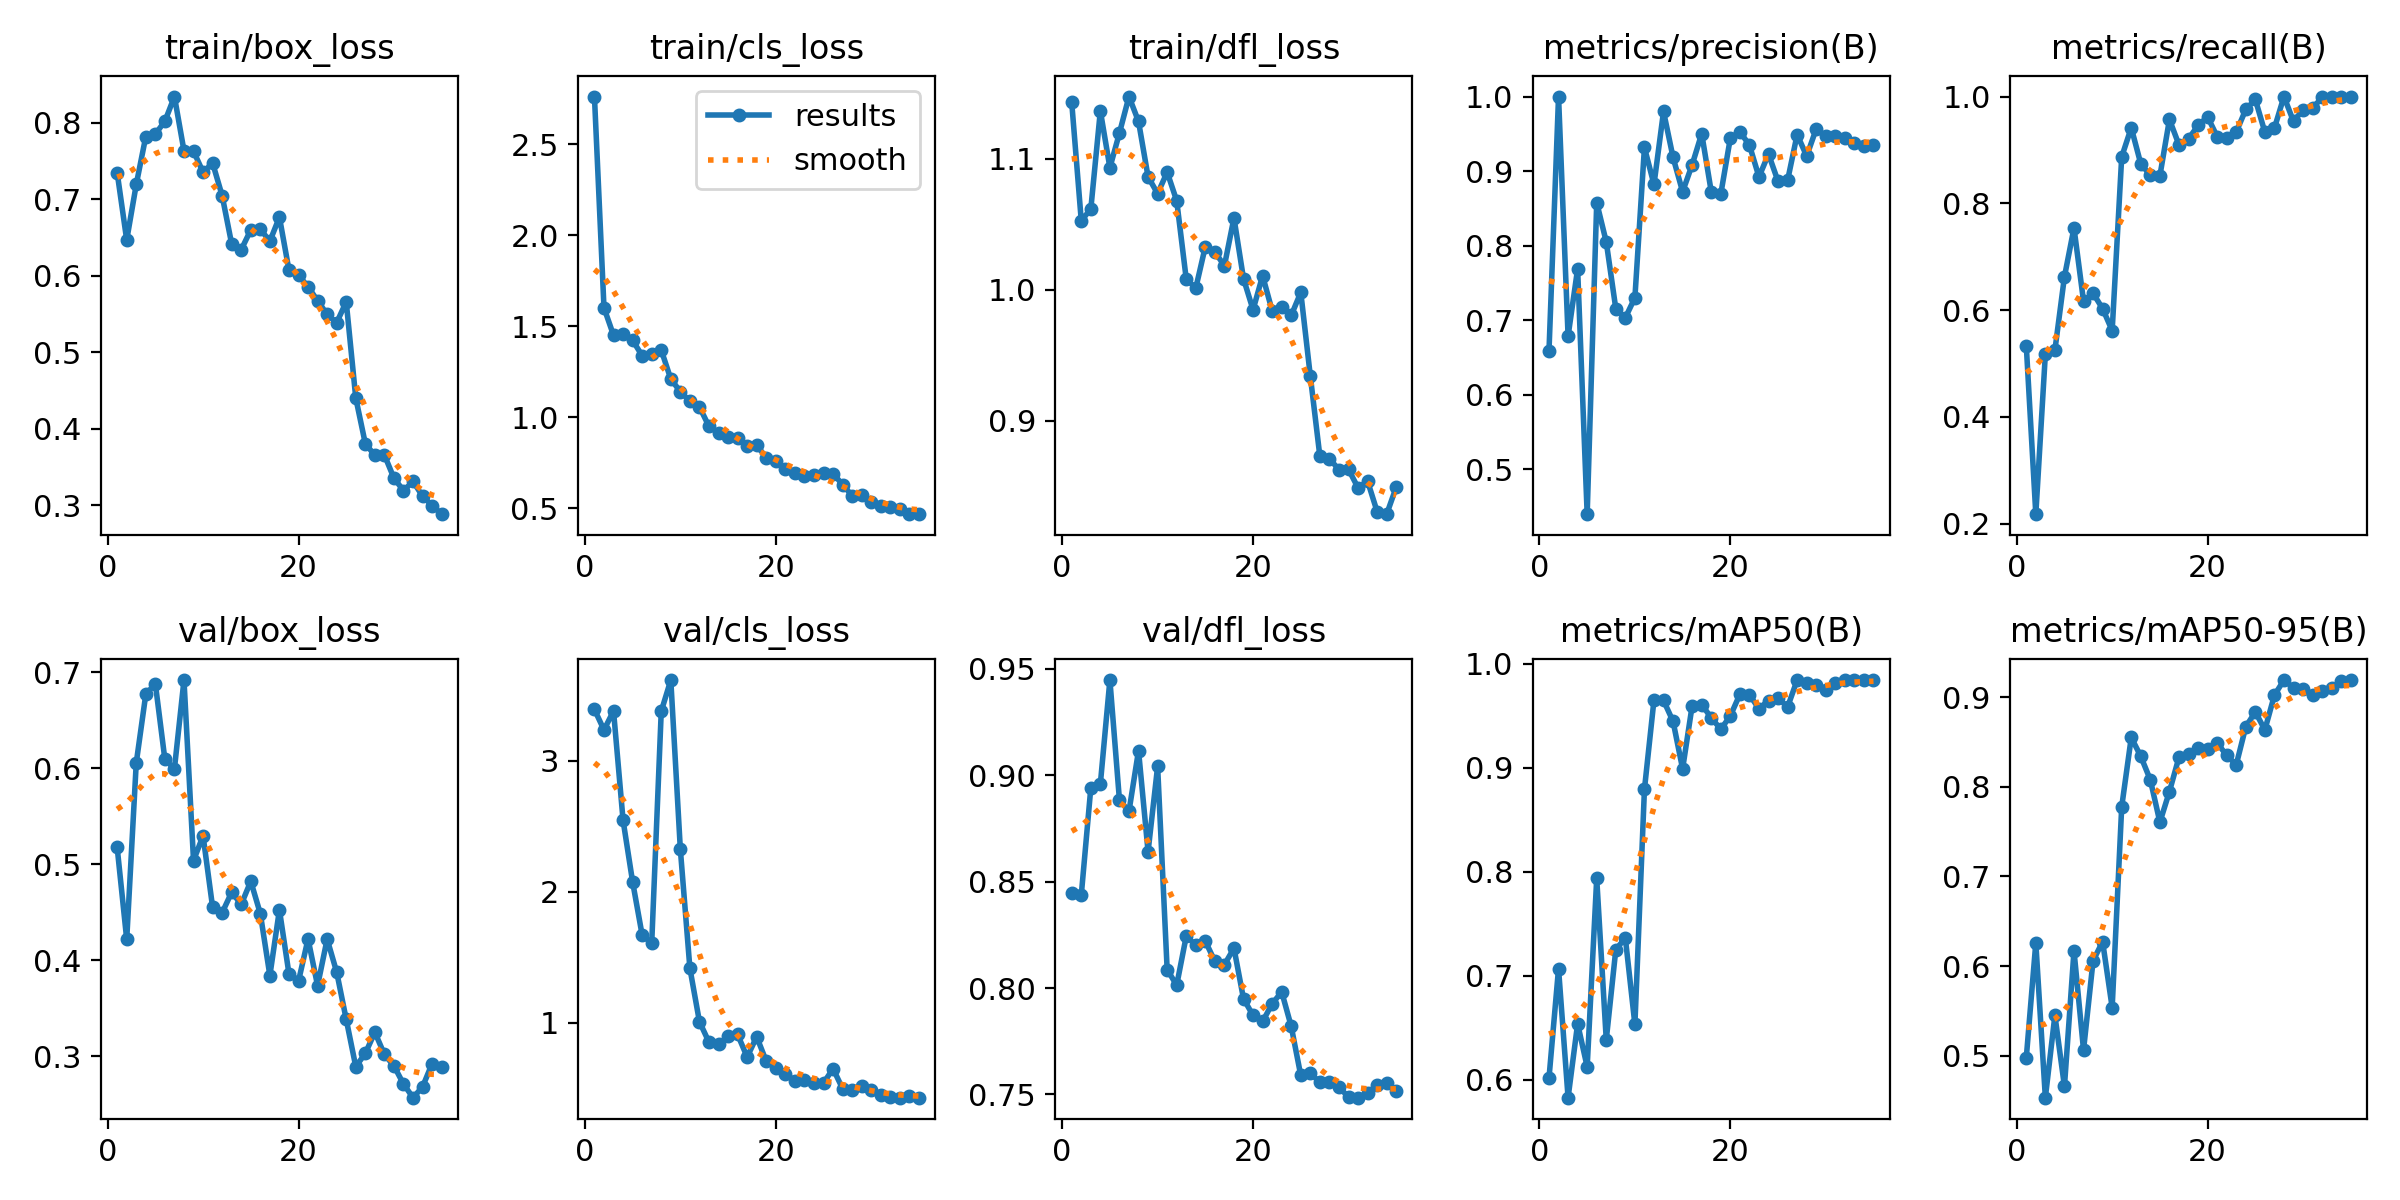

Values plotted in this chart, from the file beside it:
epoch, time, train/box_loss, train/cls_loss, train/dfl_loss, metrics/precision(B), metrics/recall(B), metrics/mAP50(B), metrics/mAP50-95(B), val/box_loss, val/cls_loss, val/dfl_loss, lr/pg0, lr/pg1, lr/pg2
1, 102.4, 0.7347, 2.762, 1.143, 0.6593, 0.5337, 0.6015, 0.4975, 0.5176, 3.391, 0.8448, 0.0002667, 0.0002667, 0.0002667
2, 213.6, 0.6467, 1.601, 1.053, 1, 0.2179, 0.7067, 0.626, 0.4217, 3.234, 0.8436, 0.0005345, 0.0005345, 0.0005345
3, 317.9, 0.7193, 1.45, 1.061, 0.6788, 0.5177, 0.5825, 0.4532, 0.6057, 3.379, 0.894, 0.0007863, 0.0007863, 0.0007863
4, 417.8, 0.782, 1.459, 1.136, 0.769, 0.525, 0.6536, 0.5451, 0.6772, 2.545, 0.8959, 0.001022, 0.001022, 0.001022
5, 518.6, 0.7852, 1.423, 1.093, 0.44, 0.6625, 0.6122, 0.4659, 0.6882, 2.075, 0.9447, 0.001242, 0.001242, 0.001242
6, 620, 0.8019, 1.338, 1.119, 0.8578, 0.754, 0.7934, 0.6171, 0.6092, 1.669, 0.8883, 0.001431, 0.001431, 0.001431
7, 719, 0.8342, 1.348, 1.147, 0.8051, 0.6167, 0.6382, 0.5063, 0.5996, 1.607, 0.8831, 0.001384, 0.001384, 0.001384
8, 818.3, 0.7633, 1.369, 1.128, 0.7155, 0.6315, 0.7249, 0.6059, 0.6921, 3.377, 0.9115, 0.001337, 0.001337, 0.001337
9, 918, 0.7627, 1.21, 1.086, 0.7034, 0.6028, 0.7361, 0.6273, 0.5039, 3.615, 0.864, 0.00129, 0.00129, 0.00129
10, 1017, 0.7354, 1.141, 1.073, 0.7303, 0.5616, 0.653, 0.5537, 0.5297, 2.324, 0.9041, 0.001243, 0.001243, 0.001243
11, 1117, 0.7473, 1.088, 1.09, 0.9317, 0.8871, 0.879, 0.7778, 0.4552, 1.417, 0.8086, 0.001195, 0.001195, 0.001195
12, 1216, 0.7046, 1.058, 1.068, 0.8821, 0.9416, 0.9649, 0.8551, 0.4495, 1.01, 0.8014, 0.001148, 0.001148, 0.001148
13, 1317, 0.6413, 0.9501, 1.008, 0.98, 0.8739, 0.9645, 0.834, 0.4708, 0.8526, 0.8244, 0.001101, 0.001101, 0.001101
14, 1416, 0.6342, 0.9138, 1.001, 0.9184, 0.8525, 0.9444, 0.8077, 0.4582, 0.8361, 0.8201, 0.001054, 0.001054, 0.001054
15, 1516, 0.6599, 0.8938, 1.033, 0.8724, 0.8515, 0.8987, 0.7606, 0.4823, 0.8968, 0.822, 0.001007, 0.001007, 0.001007
16, 1614, 0.6607, 0.8866, 1.029, 0.9085, 0.957, 0.9595, 0.7948, 0.4485, 0.9113, 0.8125, 0.0009597, 0.0009597, 0.0009597
17, 1715, 0.6451, 0.8401, 1.018, 0.9503, 0.9094, 0.9606, 0.833, 0.384, 0.7394, 0.811, 0.0009126, 0.0009126, 0.0009126
18, 1815, 0.6766, 0.8473, 1.055, 0.8724, 0.921, 0.9478, 0.8363, 0.4525, 0.894, 0.8187, 0.0008654, 0.0008654, 0.0008654
19, 1915, 0.6074, 0.7778, 1.008, 0.8692, 0.9458, 0.9368, 0.8436, 0.3858, 0.7074, 0.7949, 0.0008183, 0.0008183, 0.0008183
20, 2015, 0.6006, 0.7597, 0.9845, 0.9443, 0.9619, 0.9496, 0.8425, 0.3781, 0.6584, 0.7872, 0.0007711, 0.0007711, 0.0007711
21, 2115, 0.5858, 0.7154, 1.011, 0.9527, 0.925, 0.9705, 0.849, 0.4222, 0.6128, 0.7843, 0.000724, 0.000724, 0.000724
22, 2214, 0.5672, 0.6967, 0.9838, 0.9349, 0.9219, 0.9698, 0.8351, 0.3734, 0.557, 0.7926, 0.0006768, 0.0006768, 0.0006768
23, 2315, 0.5496, 0.6755, 0.9869, 0.8922, 0.9336, 0.9566, 0.8246, 0.4219, 0.5673, 0.7982, 0.0006297, 0.0006297, 0.0006297
24, 2415, 0.5388, 0.6808, 0.9802, 0.9229, 0.9758, 0.9644, 0.8671, 0.3876, 0.544, 0.782, 0.0005825, 0.0005825, 0.0005825
25, 2515, 0.5659, 0.696, 0.9978, 0.8863, 0.9945, 0.9668, 0.8836, 0.3383, 0.5407, 0.7589, 0.0005353, 0.0005353, 0.0005353
26, 2613, 0.4402, 0.6913, 0.9338, 0.8877, 0.9333, 0.9582, 0.8636, 0.289, 0.6507, 0.7601, 0.0004882, 0.0004882, 0.0004882
27, 2711, 0.3806, 0.63, 0.8727, 0.949, 0.9408, 0.9841, 0.9023, 0.3029, 0.4983, 0.7556, 0.000441, 0.000441, 0.000441
28, 9239, 0.3654, 0.5697, 0.8708, 0.9202, 1, 0.9817, 0.9192, 0.3249, 0.487, 0.7556, 0.0003939, 0.0003939, 0.0003939
29, 9341, 0.3658, 0.5726, 0.8626, 0.9567, 0.9534, 0.9794, 0.9105, 0.3017, 0.5157, 0.7535, 0.0003467, 0.0003467, 0.0003467
30, 9443, 0.3355, 0.5358, 0.8627, 0.9465, 0.9756, 0.9746, 0.909, 0.2898, 0.4865, 0.7488, 0.0002996, 0.0002996, 0.0002996
31, 9548, 0.3193, 0.515, 0.8486, 0.9471, 0.9783, 0.9816, 0.9025, 0.2709, 0.4473, 0.7485, 0.0002524, 0.0002524, 0.0002524
32, 9649, 0.3312, 0.5061, 0.8537, 0.9444, 0.9984, 0.9839, 0.9066, 0.2567, 0.4344, 0.7507, 0.0002053, 0.0002053, 0.0002053
33, 9749, 0.312, 0.4969, 0.8304, 0.9378, 1, 0.9839, 0.9108, 0.268, 0.4294, 0.7544, 0.0001581, 0.0001581, 0.0001581
34, 9852, 0.2998, 0.4702, 0.8285, 0.9335, 1, 0.9839, 0.9179, 0.2923, 0.4418, 0.7553, 0.000111, 0.000111, 0.000111
35, 9952, 0.2885, 0.4679, 0.8491, 0.9357, 1, 0.9839, 0.9192, 0.2888, 0.4294, 0.7518, 6.38223e-05, 6.38223e-05, 6.38223e-05
